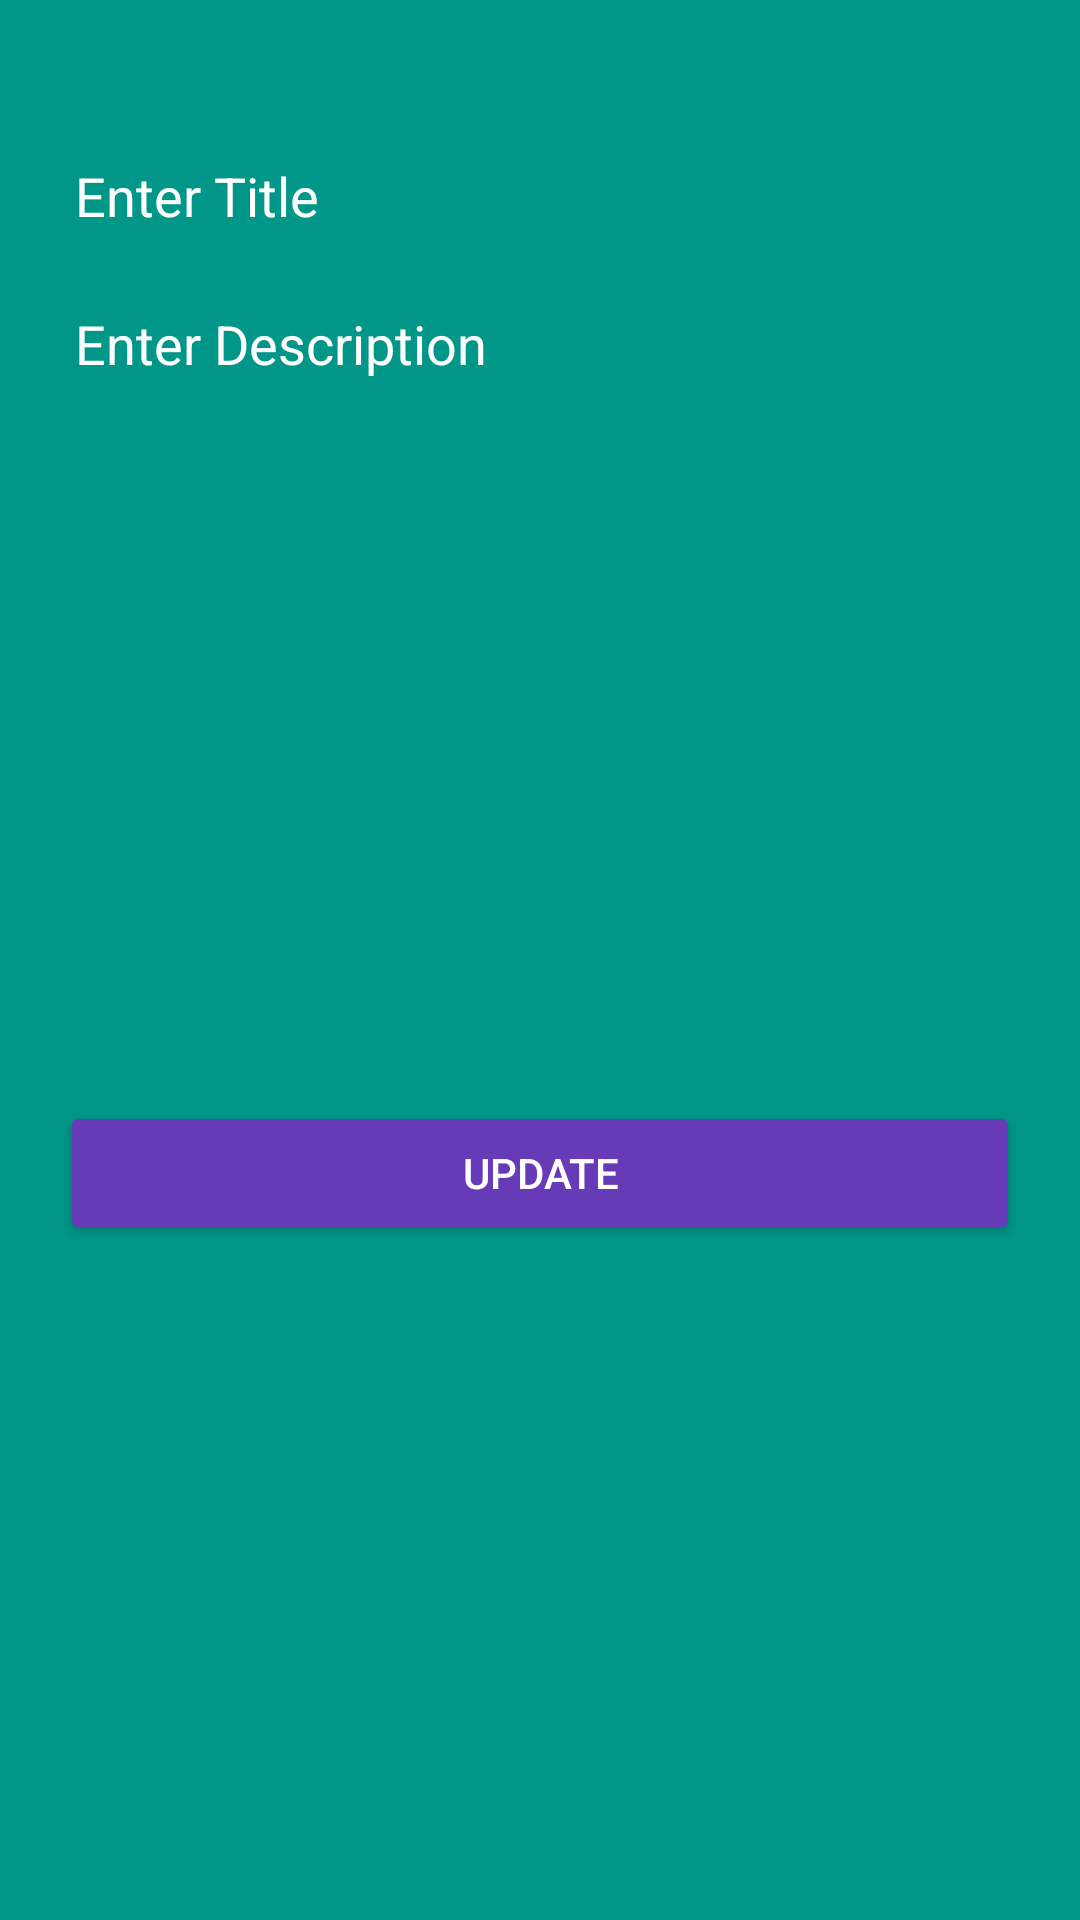

The Android layout XML behind this screen, and the referenced resources:
<!-- AndroidManifest.xml: application theme Theme.RealmDatabasePractice -->
<!-- res/layout/alert_dialog_update_realm_db_layout.xml -->
<?xml version="1.0" encoding="utf-8"?>
<androidx.constraintlayout.widget.ConstraintLayout xmlns:android="http://schemas.android.com/apk/res/android"
    android:layout_width="match_parent"
    android:layout_height="wrap_content"
    android:background="#009688"
    xmlns:app="http://schemas.android.com/apk/res-auto">


    <EditText
        android:id="@+id/edtxt_Title_Update"
        android:layout_width="match_parent"
        android:layout_height="wrap_content"
        android:layout_marginStart="20dp"
        android:layout_marginTop="48dp"
        android:layout_marginEnd="20dp"
        android:padding="5dp"
        android:hint="Enter Title"
        android:background="#00FFFFFF"
        android:textColorHint="#FFFFFF"
        app:layout_constraintEnd_toEndOf="parent"
        app:layout_constraintHorizontal_bias="1.0"
        app:layout_constraintStart_toStartOf="parent"
        app:layout_constraintTop_toTopOf="parent"
        app:layout_constraintVertical_chainStyle="packed" />

    <EditText
        android:id="@+id/edtxt_Description_Update"
        android:layout_width="0dp"
        android:layout_height="wrap_content"
        android:padding="5dp"
        android:layout_marginTop="15dp"
        android:layout_marginBottom="20dp"
        android:background="#00FFFFFF"
        android:hint="Enter Description"
        android:textColorHint="#FFFFFF"
        app:layout_constraintEnd_toEndOf="@+id/edtxt_Title_Update"
        app:layout_constraintHorizontal_bias="0.5"
        app:layout_constraintStart_toStartOf="@+id/edtxt_Title_Update"
        app:layout_constraintTop_toBottomOf="@+id/edtxt_Title_Update" />

    <Button
        android:id="@+id/updateButton"
        android:layout_width="0dp"
        android:layout_height="wrap_content"
        android:layout_marginTop="30dp"
        android:layout_marginBottom="20dp"
        android:backgroundTint="#673AB7"
        android:text="UPDATE"
        android:textColor="@color/white"
        app:layout_constraintBottom_toBottomOf="parent"
        app:layout_constraintEnd_toEndOf="@+id/edtxt_Description_Update"
        app:layout_constraintHorizontal_bias="0.5"
        app:layout_constraintStart_toStartOf="@+id/edtxt_Description_Update"
        app:layout_constraintTop_toBottomOf="@+id/edtxt_Description_Update" />

</androidx.constraintlayout.widget.ConstraintLayout>
<!-- resources referenced by this layout -->
<resources>
  <style name="Theme.RealmDatabasePractice" parent="Base.Theme.RealmDatabasePractice" />
  <style name="Base.Theme.RealmDatabasePractice" parent="Theme.Material3.DayNight.NoActionBar">
          
          
      </style>
  <!-- not gathered from this repository: default colours our renderer supplied (Android Studio template values) -->
  <color name="white">#FFFFFFFF</color>
</resources>
